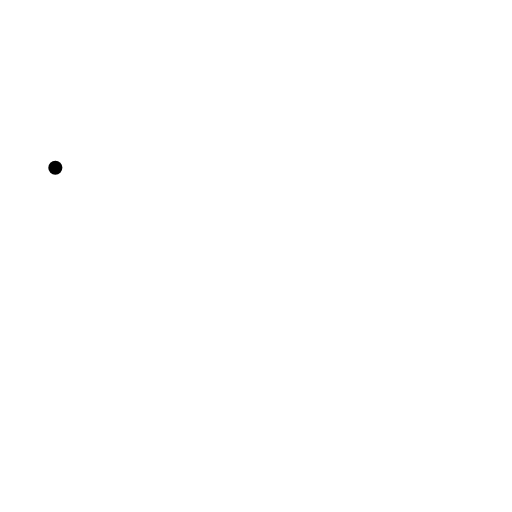
t = 0.00 s
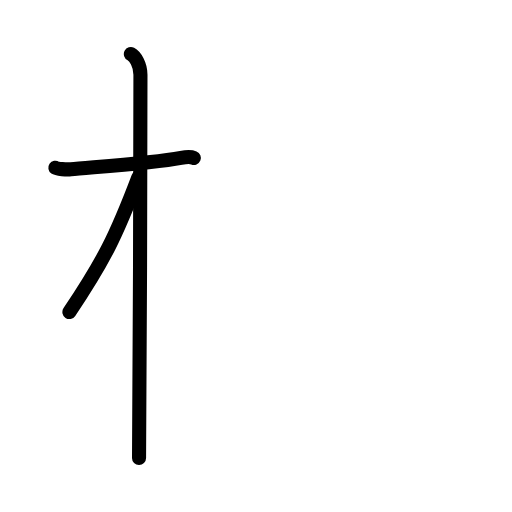
t = 2.80 s
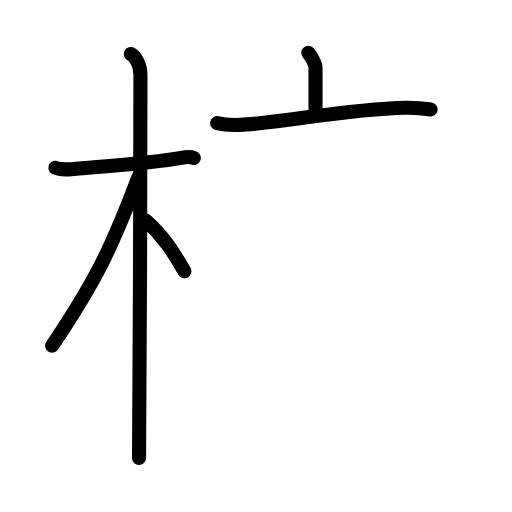
t = 5.60 s
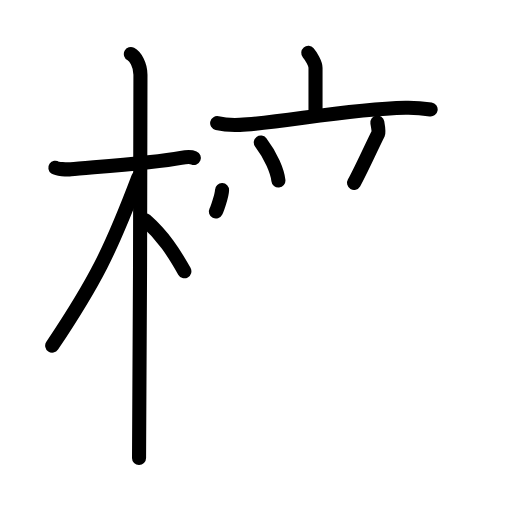
t = 8.40 s
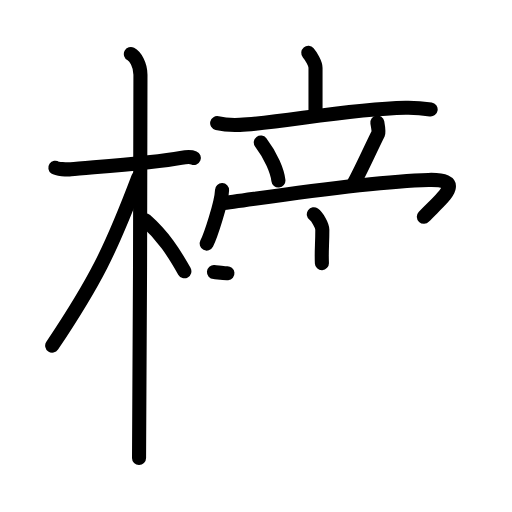
t = 11.20 s
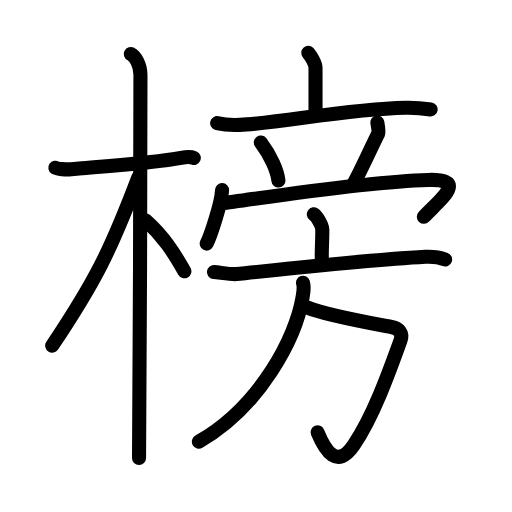
t = 14.00 s

The animated SVG that drew these frames (rendered in a browser with its animation timeline set to each time). Animation: 42 SMIL elements (animate=42); one cycle of 14.00 s.

<?xml version="1.0" encoding="UTF-8"?>
<!--
AniKanjiVG is licensed by CC-BY-SA Paul C. Sommerhoff (https://bitbucket.org/sommerhoff/anikanjivg).
AniKanjiVG uses KanjiVG which is licensed by CC-BY-SA Ulrich Apel (http://kanjivg.tagaini.net).
See also http://creativecommons.org/licenses/by-sa/3.0/
-->
<svg xmlns:kvg='http://kanjivg.tagaini.net' xmlns='http://www.w3.org/2000/svg' width='109' height='109' viewBox='0 0 109 109' style='fill:none;stroke:#000000;stroke-width:3;stroke-linecap:round;stroke-linejoin:round;' id="kvg:kanji_0699c"><g id="kvg:0699c" kvg:element="榜"><g id="kvg:0699c-g1" kvg:element="木" kvg:position="left" kvg:radical="general"><path id="kvg:0699c-s1" kvg:type="㇐" d="M11.78,35.72c0.35,0.24,2.39,0.41,3.31,0.31c3.94-0.41,17.12-1.21,23.45-2.41c0.92-0.17,2.15-0.24,2.73,0"><animate attributeName="d" begin="0.0s" dur="0.3333333333333333s" from="M11.78,35.72C11.78,35.72,11.78,35.72,11.78,35.72" to="M11.78,35.72c0.35,0.24,2.39,0.41,3.31,0.31" />
<animate attributeName="d" begin="0.3333333333333333s" dur="0.3333333333333333s" from="M11.78,35.72c0.35,0.24,2.39,0.41,3.31,0.31c0,0,0,0,0,0,0" to="M11.78,35.72c0.35,0.24,2.39,0.41,3.31,0.31c3.94-0.41,17.12-1.21,23.45-2.41" />
<animate attributeName="d" begin="0.6666666666666666s" dur="0.3333333333333333s" from="M11.78,35.72c0.35,0.24,2.39,0.41,3.31,0.31c3.94-0.41,17.12-1.21,23.45-2.41c0,0,0,0,0,0,0" to="M11.78,35.72c0.35,0.24,2.39,0.41,3.31,0.31c3.94-0.41,17.12-1.21,23.45-2.41c0.92-0.17,2.15-0.24,2.73,0" />
</path>
<path id="kvg:0699c-s2" kvg:type="㇑" d="M27.86,11.5c0.91,0.47,2.04,2.25,2.04,4.42c0,0.95-0.12,75.75-0.3,81.58"><animate attributeName="d" begin="1.0s" dur="0.5s" from="M27.86,11.5C27.86,11.5,27.86,11.5,27.86,11.5" to="M27.86,11.5c0.91,0.47,2.04,2.25,2.04,4.42" />
<animate attributeName="d" begin="1.5s" dur="0.5s" from="M27.86,11.5c0.91,0.47,2.04,2.25,2.04,4.42c0,0,0,0,0,0,0" to="M27.86,11.5c0.91,0.47,2.04,2.25,2.04,4.42c0,0.95-0.12,75.75-0.3,81.58" />
<animate attributeName="d" begin="0s" dur="1.0s" from="M-100,-100" to="M-100,-100" />
</path>
<path id="kvg:0699c-s3" kvg:type="㇒" d="M29.44,37.78c-5.9,15.58-9.19,22.17-18.33,35.81"><animate attributeName="d" begin="2.0s" dur="1.0s" from="M29.44,37.78C29.44,37.78,29.44,37.78,29.44,37.78" to="M29.44,37.78c-5.9,15.58-9.19,22.17-18.33,35.81" />
<animate attributeName="d" begin="0s" dur="2.0s" from="M-100,-100" to="M-100,-100" />
</path>
<path id="kvg:0699c-s4" kvg:type="㇔/㇏" d="M30.97,46.9c3.78,3.35,6.03,6.85,8.28,10.85"><animate attributeName="d" begin="3.0s" dur="1.0s" from="M30.97,46.9C30.97,46.9,30.97,46.9,30.97,46.9" to="M30.97,46.9c3.78,3.35,6.03,6.85,8.28,10.85" />
<animate attributeName="d" begin="0s" dur="3.0s" from="M-100,-100" to="M-100,-100" />
</path>
</g>
<g id="kvg:0699c-g2" kvg:element="旁" kvg:position="right"><g id="kvg:0699c-g3" kvg:position="top"><g id="kvg:0699c-g4" kvg:element="立" kvg:partial="true"><g id="kvg:0699c-g5" kvg:element="亠" kvg:position="top"><path id="kvg:0699c-s5" kvg:type="㇑a" d="M65.63,11.25c0.61,0.72,1.54,2.25,1.54,3.17c0,2.92,0,1.79,0,9.7"><animate attributeName="d" begin="4.0s" dur="0.5s" from="M65.63,11.25C65.63,11.25,65.63,11.25,65.63,11.25" to="M65.63,11.25c0.61,0.72,1.54,2.25,1.54,3.17" />
<animate attributeName="d" begin="4.5s" dur="0.5s" from="M65.63,11.25c0.61,0.72,1.54,2.25,1.54,3.17c0,0,0,0,0,0,0" to="M65.63,11.25c0.61,0.72,1.54,2.25,1.54,3.17c0,2.92,0,1.79,0,9.7" />
<animate attributeName="d" begin="0s" dur="4.0s" from="M-100,-100" to="M-100,-100" />
</path>
<path id="kvg:0699c-s6" kvg:type="㇐" d="M46.23,26.22c1.52,0.36,3.3,0.42,4.82,0.36c8.58-0.31,22.34-3.37,35.31-3.64c2.54-0.05,4.06,0.17,5.32,0.36"><animate attributeName="d" begin="5.0s" dur="0.3333333333333333s" from="M46.23,26.22C46.23,26.22,46.23,26.22,46.23,26.22" to="M46.23,26.22c1.52,0.36,3.3,0.42,4.82,0.36" />
<animate attributeName="d" begin="5.333333333333333s" dur="0.3333333333333333s" from="M46.23,26.22c1.52,0.36,3.3,0.42,4.82,0.36c0,0,0,0,0,0,0" to="M46.23,26.22c1.52,0.36,3.3,0.42,4.82,0.36c8.58-0.31,22.34-3.37,35.31-3.64" />
<animate attributeName="d" begin="5.666666666666667s" dur="0.3333333333333333s" from="M46.23,26.22c1.52,0.36,3.3,0.42,4.82,0.36c8.58-0.31,22.34-3.37,35.31-3.64c0,0,0,0,0,0,0" to="M46.23,26.22c1.52,0.36,3.3,0.42,4.82,0.36c8.58-0.31,22.34-3.37,35.31-3.64c2.54-0.05,4.06,0.17,5.32,0.36" />
<animate attributeName="d" begin="0s" dur="5.0s" from="M-100,-100" to="M-100,-100" />
</path>
</g>
<g id="kvg:0699c-g6" kvg:position="bottom"><path id="kvg:0699c-s7" kvg:type="㇔" d="M55.52,30.33c2.17,2.83,3.56,6.24,3.75,8.11"><animate attributeName="d" begin="6.0s" dur="1.0s" from="M55.52,30.33C55.52,30.33,55.52,30.33,55.52,30.33" to="M55.52,30.33c2.17,2.83,3.56,6.24,3.75,8.11" />
<animate attributeName="d" begin="0s" dur="6.0s" from="M-100,-100" to="M-100,-100" />
</path>
<path id="kvg:0699c-s8" kvg:type="㇒" d="M80.33,26.09c0.2,1.11,0.36,2.02,0.21,2.32c-1.51,3-4.09,8.69-5.17,10.52"><animate attributeName="d" begin="7.0s" dur="0.5s" from="M80.33,26.09C80.33,26.09,80.33,26.09,80.33,26.09" to="M80.33,26.09c0.2,1.11,0.36,2.02,0.21,2.32" />
<animate attributeName="d" begin="7.5s" dur="0.5s" from="M80.33,26.09c0.2,1.11,0.36,2.02,0.21,2.32c0,0,0,0,0,0,0" to="M80.33,26.09c0.2,1.11,0.36,2.02,0.21,2.32c-1.51,3-4.09,8.69-5.17,10.52" />
<animate attributeName="d" begin="0s" dur="7.0s" from="M-100,-100" to="M-100,-100" />
</path>
</g>
</g>
<g id="kvg:0699c-g7" kvg:element="冖"><path id="kvg:0699c-s9" kvg:type="㇔" d="M47.27,40.48c-0.1,2.7-2.44,9.77-3.27,11.38"><animate attributeName="d" begin="8.0s" dur="1.0s" from="M47.27,40.48C47.27,40.48,47.27,40.48,47.27,40.48" to="M47.27,40.48c-0.1,2.7-2.44,9.77-3.27,11.38" />
<animate attributeName="d" begin="0s" dur="8.0s" from="M-100,-100" to="M-100,-100" />
</path>
<path id="kvg:0699c-s10" kvg:type="㇖b" d="M47.11,43.29c7.25-0.89,30-4.61,44.12-4.98c8.63-0.23,2.22,4.35-1,7.85"><animate attributeName="d" begin="9.0s" dur="0.5s" from="M47.11,43.29C47.11,43.29,47.11,43.29,47.11,43.29" to="M47.11,43.29c7.25-0.89,30-4.61,44.12-4.98" />
<animate attributeName="d" begin="9.5s" dur="0.5s" from="M47.11,43.29c7.25-0.89,30-4.61,44.12-4.98c0,0,0,0,0,0,0" to="M47.11,43.29c7.25-0.89,30-4.61,44.12-4.98c8.63-0.23,2.22,4.35-1,7.85" />
<animate attributeName="d" begin="0s" dur="9.0s" from="M-100,-100" to="M-100,-100" />
</path>
</g>
</g>
<g id="kvg:0699c-g8" kvg:element="方" kvg:position="bottom"><g id="kvg:0699c-g9" kvg:element="亠" kvg:position="top"><path id="kvg:0699c-s11" kvg:type="㇑a" d="M66.81,45.62c0.68,0.48,1.81,2.33,1.81,3.29c0,3.51-0.21,4.13-0.09,7.1"><animate attributeName="d" begin="10.0s" dur="0.5s" from="M66.81,45.62C66.81,45.62,66.81,45.62,66.81,45.62" to="M66.81,45.62c0.68,0.48,1.81,2.33,1.81,3.29" />
<animate attributeName="d" begin="10.5s" dur="0.5s" from="M66.81,45.62c0.68,0.48,1.81,2.33,1.81,3.29c0,0,0,0,0,0,0" to="M66.81,45.62c0.68,0.48,1.81,2.33,1.81,3.29c0,3.51-0.21,4.13-0.09,7.1" />
<animate attributeName="d" begin="0s" dur="10.0s" from="M-100,-100" to="M-100,-100" />
</path>
<path id="kvg:0699c-s12" kvg:type="㇐" d="M45.55,57.91c1.12,0.08,3.68,0.56,4.78,0.44c8.82-0.93,28.28-3.03,40.26-3.68c1.85-0.1,2.79,0.04,4.17,0.57"><animate attributeName="d" begin="11.0s" dur="0.3333333333333333s" from="M45.55,57.91C45.55,57.91,45.55,57.91,45.55,57.91" to="M45.55,57.91c1.12,0.08,3.68,0.56,4.78,0.44" />
<animate attributeName="d" begin="11.333333333333334s" dur="0.3333333333333333s" from="M45.55,57.91c1.12,0.08,3.68,0.56,4.78,0.44c0,0,0,0,0,0,0" to="M45.55,57.91c1.12,0.08,3.68,0.56,4.78,0.44c8.82-0.93,28.28-3.03,40.26-3.68" />
<animate attributeName="d" begin="11.666666666666666s" dur="0.3333333333333333s" from="M45.55,57.91c1.12,0.08,3.68,0.56,4.78,0.44c8.82-0.93,28.28-3.03,40.26-3.68c0,0,0,0,0,0,0" to="M45.55,57.91c1.12,0.08,3.68,0.56,4.78,0.44c8.82-0.93,28.28-3.03,40.26-3.68c1.85-0.1,2.79,0.04,4.17,0.57" />
<animate attributeName="d" begin="0s" dur="11.0s" from="M-100,-100" to="M-100,-100" />
</path>
</g>
<g id="kvg:0699c-g10" kvg:position="bottom"><path id="kvg:0699c-s13" kvg:type="㇆a" d="M65.57,65.5c3.32,1.45,14.28,3.45,17.76,4.12c1.57,0.3,2.51,1.26,1.92,2.9c-2.51,6.98-5.82,16.14-9.95,22.24c-3.55,5.24-6.05,1.24-7.69-2.71"><animate attributeName="d" begin="12.0s" dur="0.25s" from="M65.57,65.5C65.57,65.5,65.57,65.5,65.57,65.5" to="M65.57,65.5c3.32,1.45,14.28,3.45,17.76,4.12" />
<animate attributeName="d" begin="12.25s" dur="0.25s" from="M65.57,65.5c3.32,1.45,14.28,3.45,17.76,4.12c0,0,0,0,0,0,0" to="M65.57,65.5c3.32,1.45,14.28,3.45,17.76,4.12c1.57,0.3,2.51,1.26,1.92,2.9" />
<animate attributeName="d" begin="12.5s" dur="0.25s" from="M65.57,65.5c3.32,1.45,14.28,3.45,17.76,4.12c1.57,0.3,2.51,1.26,1.92,2.9c0,0,0,0,0,0,0" to="M65.57,65.5c3.32,1.45,14.28,3.45,17.76,4.12c1.57,0.3,2.51,1.26,1.92,2.9c-2.51,6.98-5.82,16.14-9.95,22.24" />
<animate attributeName="d" begin="12.75s" dur="0.25s" from="M65.57,65.5c3.32,1.45,14.28,3.45,17.76,4.12c1.57,0.3,2.51,1.26,1.92,2.9c-2.51,6.98-5.82,16.14-9.95,22.24c0,0,0,0,0,0,0" to="M65.57,65.5c3.32,1.45,14.28,3.45,17.76,4.12c1.57,0.3,2.51,1.26,1.92,2.9c-2.51,6.98-5.82,16.14-9.95,22.24c-3.55,5.24-6.05,1.24-7.69-2.71" />
<animate attributeName="d" begin="0s" dur="12.0s" from="M-100,-100" to="M-100,-100" />
</path>
<path id="kvg:0699c-s14" kvg:type="㇒" d="M64.51,60.2c0.32,1,0.07,2.07-0.12,3.23C63,71.75,55.5,86.5,42.34,94.03"><animate attributeName="d" begin="13.0s" dur="0.5s" from="M64.51,60.2C64.51,60.2,64.51,60.2,64.51,60.2" to="M64.51,60.2c0.32,1,0.07,2.07-0.12,3.23" />
<animate attributeName="d" begin="13.5s" dur="0.5s" from="M64.51,60.2c0.32,1,0.07,2.07-0.12,3.23c0,0,0,0,0,0,0" to="M64.51,60.2c0.32,1,0.07,2.07-0.12,3.23C63,71.75,55.5,86.5,42.34,94.03" />
<animate attributeName="d" begin="0s" dur="13.0s" from="M-100,-100" to="M-100,-100" />
</path>
</g>
</g>
</g>
</g>
</svg>
